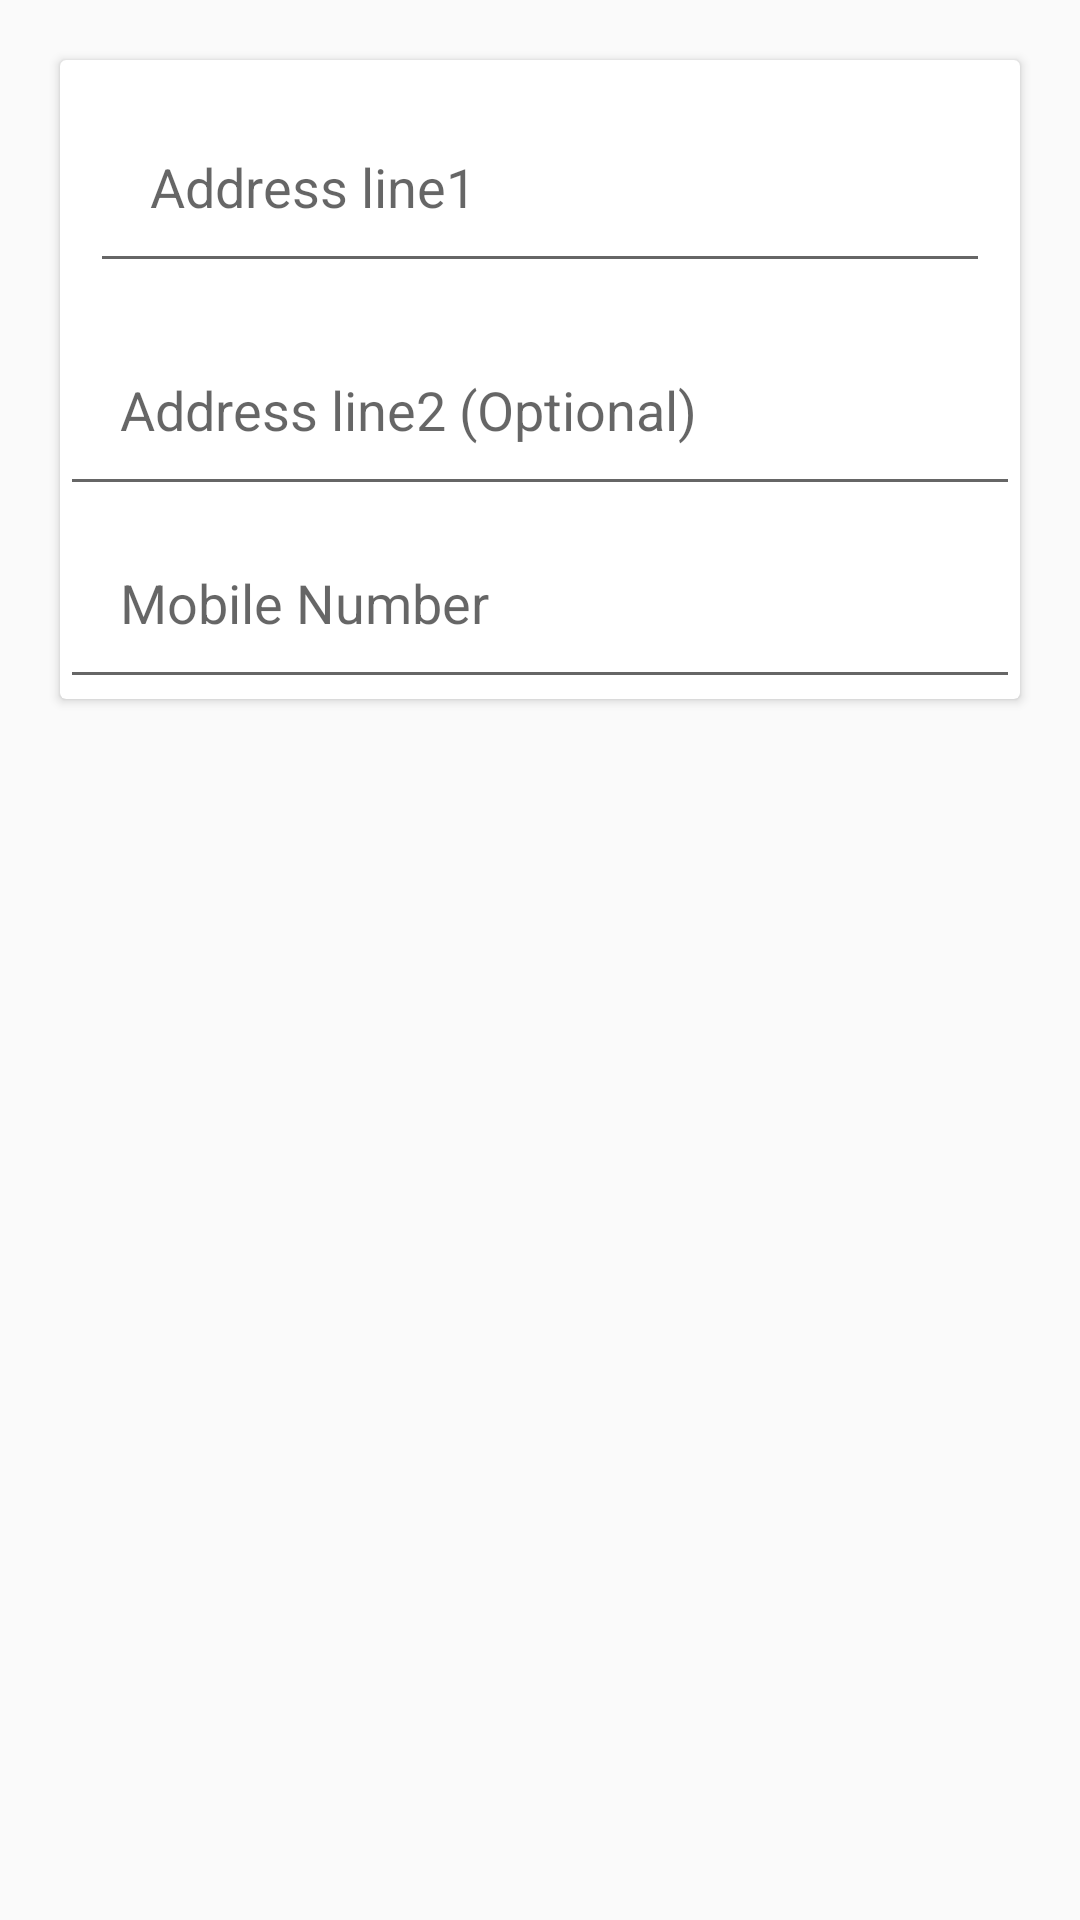

This screen was rendered from an Android layout file. Write that file and the resources it references.
<!-- AndroidManifest.xml: application theme AppTheme -->
<!-- res/layout/layout_dialog.xml -->
<?xml version="1.0" encoding="utf-8"?>
<LinearLayout
    xmlns:android="http://schemas.android.com/apk/res/android"
    android:layout_width="match_parent"
    android:layout_height="match_parent"
    android:orientation="vertical">

    <android.support.v7.widget.CardView
        android:layout_margin="20dp"
        android:layout_width="match_parent"
        android:layout_height="wrap_content">

        <RelativeLayout
            android:layout_width="match_parent"
            android:layout_height="wrap_content">

            <EditText
                android:layout_margin="10dp"
                android:padding="20dp"
                android:id="@+id/address1"
                android:layout_width="match_parent"
                android:layout_height="wrap_content"
                android:hint="Address line1"/>

            <EditText
                android:padding="20dp"
                android:layout_below="@+id/address1"
                android:layout_width="match_parent"
                android:layout_height="wrap_content"
                android:id="@+id/address2"
                android:hint="Address line2 (Optional)" />

            <EditText
                android:padding="20dp"
                android:inputType="number"
                android:layout_below="@+id/address2"
                android:layout_width="match_parent"
                android:layout_height="wrap_content"
                android:id="@+id/telephone"
                android:hint="Mobile Number" />

        </RelativeLayout>

    </android.support.v7.widget.CardView>

</LinearLayout>
<!-- resources referenced by this layout -->
<resources>
  <style name="AppTheme" parent="Theme.AppCompat.Light.DarkActionBar">
          
          <item name="colorPrimary">@color/colorPrimary</item>
          <item name="colorPrimaryDark">#fff</item>
          <item name="colorAccent">@color/colorAccent</item>
      </style>
  <color name="colorPrimary">#23A7DB</color>
  <color name="colorAccent">#09D112</color>
</resources>
